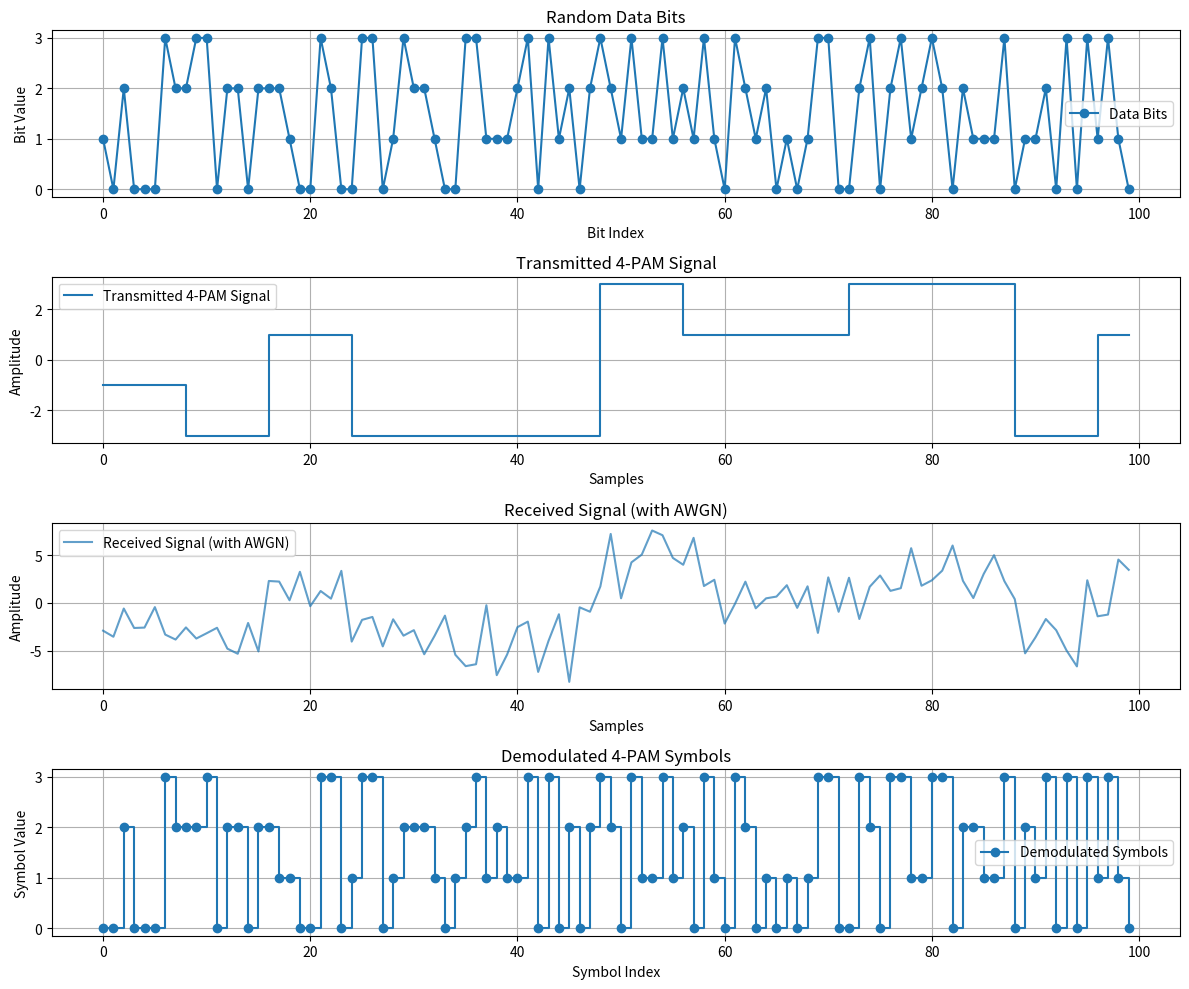
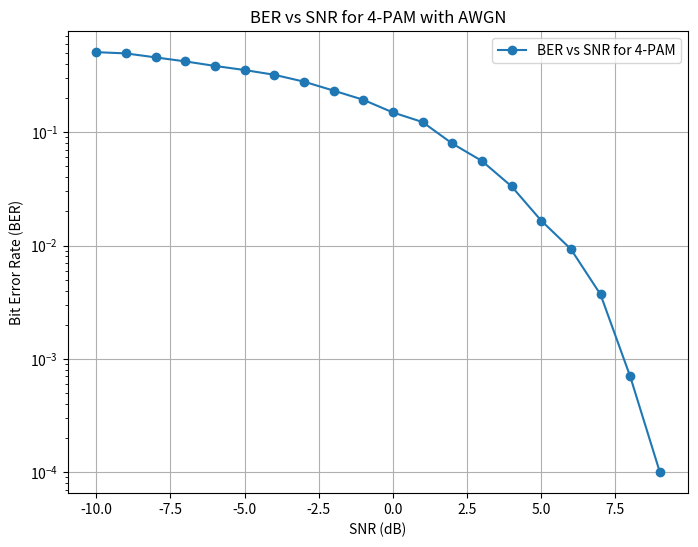

These figures' Python source, in order:
import numpy as np
import matplotlib.pyplot as plt

# การกำหนดพารามิเตอร์
nbit = 10000  # จำนวนบิตข้อมูล
nsamp = 8    # จำนวนตัวอย่างต่อสัญญาณหนึ่งตัวอย่าง (oversampling factor)
M = 4        # ระดับของ PAM
Es = 1       # พลังงานเฉลี่ยของสัญญาณ

# การสุ่มบิตข้อมูล
data_bits = np.random.randint(0, M, nbit)

# การแมปบิตไปเป็นสัญญาณ 4 ระดับ (ระดับของ PAM: -3, -1, 1, 3)
pam_symbols = 2 * data_bits - (M - 1)

# การสร้างสัญญาณ 4-PAM (Modulation)
pam_signal = np.repeat(pam_symbols, nsamp)

# การเพิ่ม AWGN เข้าไปในสัญญาณ
SNR_dB = 10  # อัตราส่วนสัญญาณต่อเสียงรบกวน (Signal-to-Noise Ratio) ใน dB
SNR_linear = 10**(SNR_dB/10)
noise_std = np.sqrt(Es / (2 * SNR_linear))  # คำนวณค่าเบี่ยงเบนมาตรฐานของ AWGN
awgn_noise = noise_std * np.random.normal(0, 10, len(pam_signal))

received_signal = pam_signal + awgn_noise  # สัญญาณที่ได้รับพร้อม AWGN

# การทำ Demodulation
# ทำการ Decimation โดยการเฉลี่ยตัวอย่างในแต่ละช่วง (แต่ละสัญญาณ)
received_symbols = received_signal.reshape(-1, nsamp).mean(axis=1)

# การตัดสินใจ (Decision) ว่าสัญญาณที่ได้รับเป็นค่าใดใน PAM (ระดับ -3, -1, 1, 3)
demod_data_bits = np.zeros_like(received_symbols)

demod_data_bits[received_symbols >= 2] = 3
demod_data_bits[np.logical_and(received_symbols >= 0, received_symbols < 2)] = 2
demod_data_bits[np.logical_and(received_symbols >= -2, received_symbols < 0)] = 1
demod_data_bits[received_symbols < -2] = 0

# การคำนวณ Bit Error Rate (BER)
bit_errors = np.sum(data_bits != demod_data_bits)
BER = bit_errors / nbit

# การแสดงผลลัพธ์
print(f'Bit Error Rate (BER): {BER:.2f}')

# พล็อต data bit และข้อมูลอื่นๆ

plt.figure(figsize=(12, 10))

# พล็อตบิตข้อมูลที่สุ่มได้
plt.subplot(4, 1, 1)
plt.plot(data_bits[:100], 'o-', label="Data Bits")
plt.title('Random Data Bits')
plt.xlabel('Bit Index')
plt.ylabel('Bit Value')
plt.grid(True)
plt.legend()

# พล็อตสัญญาณที่ถูกส่ง (Transmitted 4-PAM Signal)
plt.subplot(4, 1, 2)
plt.plot(pam_signal[:100], label='Transmitted 4-PAM Signal', drawstyle='steps-post')
plt.title('Transmitted 4-PAM Signal')
plt.xlabel('Samples')
plt.ylabel('Amplitude')
plt.grid(True)
plt.legend()

# พล็อตสัญญาณที่ได้รับ (Received Signal with AWGN)
plt.subplot(4, 1, 3)
plt.plot(received_signal[:100], label='Received Signal (with AWGN)', alpha=0.7)
plt.title('Received Signal (with AWGN)')
plt.xlabel('Samples')
plt.ylabel('Amplitude')
plt.grid(True)
plt.legend()

# พล็อตสัญญาณหลังจากการทำ demodulation
plt.subplot(4, 1, 4)
plt.plot(demod_data_bits[:100], 'o-', label='Demodulated Symbols', drawstyle='steps-post')
plt.title('Demodulated 4-PAM Symbols')
plt.xlabel('Symbol Index')
plt.ylabel('Symbol Value')
plt.grid(True)
plt.legend()

plt.tight_layout()
plt.show()

# การสร้างกราฟ BER เทียบกับ SNR
SNR_dB_values = np.arange(-10, 10, 1)  # SNR ใน dB ตั้งแต่ -10 ถึง 10
BER_values = []

for SNR_dB in SNR_dB_values:
    SNR_linear = 10 ** (SNR_dB / 10)
    noise_std = np.sqrt((1 / 2) * (10) * (10 ** (-SNR_dB / 10)))  # คำนวณค่าเบี่ยงเบนมาตรฐานของ AWGN
    #awgn_noise = noise_std * np.random.normal(0, 1, len(pam_signal))
    awgn_noise = np.random.normal(0, noise_std, len(pam_signal))

    received_signal = pam_signal + awgn_noise  # สัญญาณที่ได้รับพร้อม AWGN

    # การทำ Demodulation
    received_symbols = received_signal.reshape(-1, nsamp).mean(axis=1)

    demod_data_bits = np.zeros_like(received_symbols)
    demod_data_bits[received_symbols >= 2] = 3
    demod_data_bits[np.logical_and(received_symbols >= 0, received_symbols < 2)] = 2
    demod_data_bits[np.logical_and(received_symbols >= -2, received_symbols < 0)] = 1
    demod_data_bits[received_symbols < -2] = 0

    # การคำนวณ Bit Error Rate (BER)
    bit_errors = np.sum(data_bits != demod_data_bits)
    BER = bit_errors / nbit
    BER_values.append(BER)

# พล็อตกราฟ BER เทียบกับ SNR
plt.figure(figsize=(8, 6))
plt.semilogy(SNR_dB_values, BER_values, 'o-', label='BER vs SNR for 4-PAM')
#plt.yscale('log')  # ใช้ logarithmic scale บนแกน Y
plt.title('BER vs SNR for 4-PAM with AWGN')
plt.xlabel('SNR (dB)')
plt.ylabel('Bit Error Rate (BER)')
plt.grid(True)
plt.legend()
plt.show()